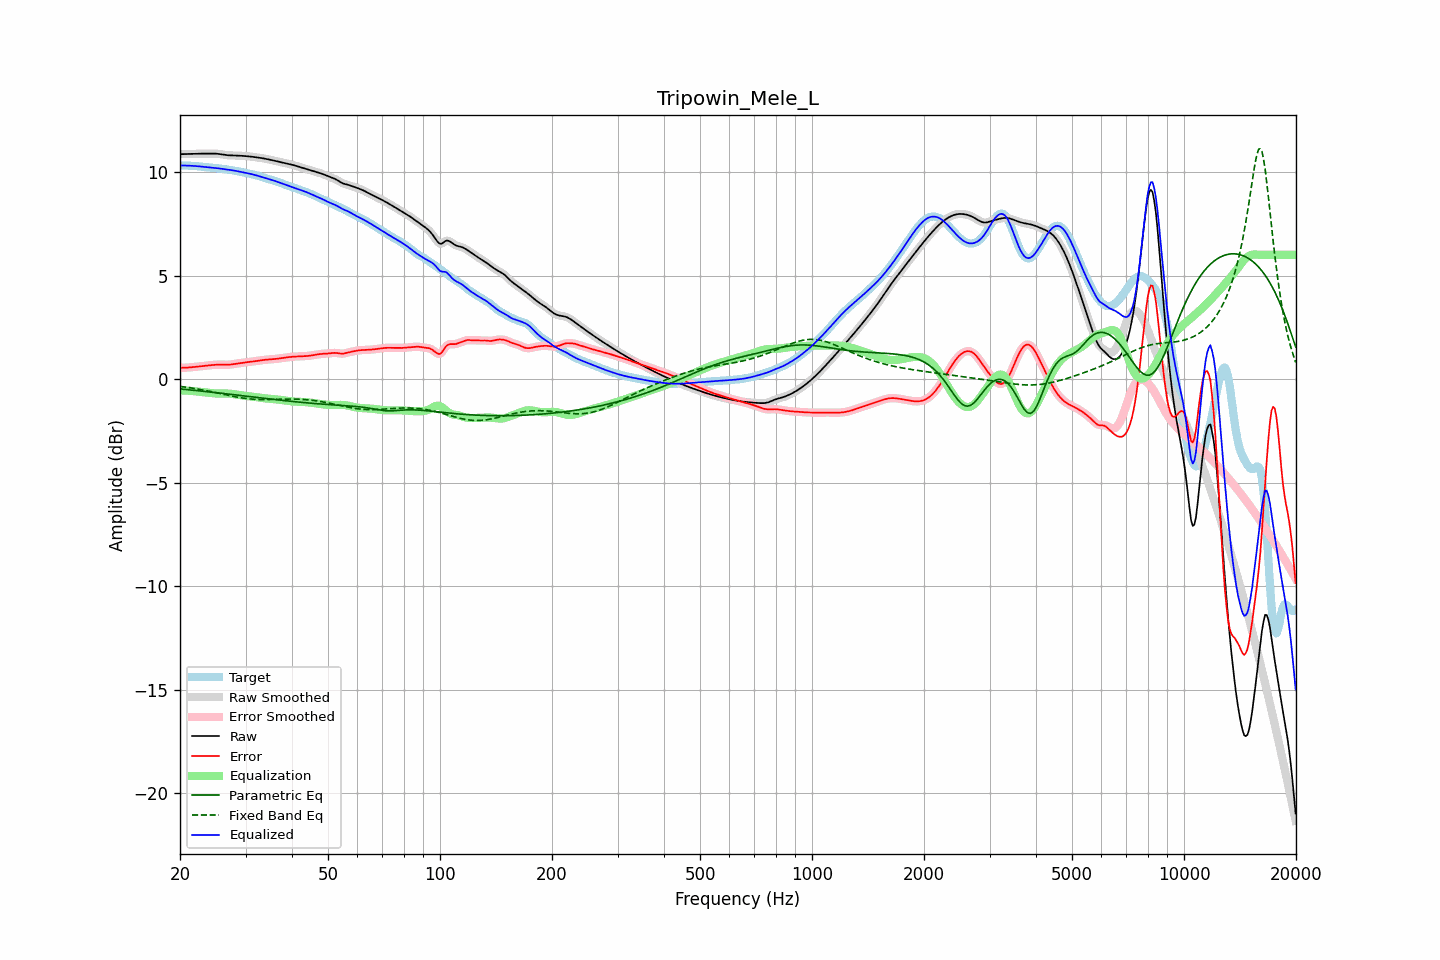

Values plotted in this chart, from the file beside it:
frequency, raw, error, smoothed, error_smoothed, equalization, parametric_eq, fixed_band_eq, equalized_raw, equalized_smoothed, target
20.00, 10.86, 0.54, 10.86, 0.54, -0.54, -0.48, -0.35, 10.32, 10.32, 10.32
20.20, 10.87, 0.55, 10.86, 0.55, -0.55, -0.48, -0.36, 10.32, 10.32, 10.32
20.40, 10.87, 0.55, 10.87, 0.55, -0.55, -0.49, -0.37, 10.32, 10.32, 10.32
20.61, 10.87, 0.55, 10.87, 0.55, -0.55, -0.50, -0.38, 10.32, 10.32, 10.32
20.81, 10.87, 0.55, 10.87, 0.55, -0.56, -0.50, -0.39, 10.31, 10.31, 10.32
21.02, 10.87, 0.56, 10.87, 0.56, -0.56, -0.51, -0.41, 10.31, 10.31, 10.31
21.23, 10.87, 0.56, 10.87, 0.56, -0.57, -0.52, -0.42, 10.31, 10.31, 10.31
21.44, 10.88, 0.57, 10.88, 0.57, -0.57, -0.53, -0.43, 10.30, 10.30, 10.30
21.66, 10.88, 0.58, 10.88, 0.58, -0.58, -0.54, -0.44, 10.30, 10.30, 10.30
21.87, 10.88, 0.59, 10.88, 0.59, -0.59, -0.54, -0.45, 10.29, 10.29, 10.29
22.09, 10.88, 0.60, 10.88, 0.60, -0.60, -0.55, -0.47, 10.29, 10.29, 10.29
22.31, 10.89, 0.60, 10.89, 0.60, -0.60, -0.56, -0.48, 10.28, 10.28, 10.28
22.54, 10.89, 0.61, 10.89, 0.61, -0.61, -0.57, -0.49, 10.27, 10.27, 10.27
22.76, 10.89, 0.62, 10.89, 0.62, -0.62, -0.58, -0.51, 10.27, 10.27, 10.27
22.99, 10.89, 0.63, 10.89, 0.63, -0.63, -0.58, -0.52, 10.26, 10.26, 10.26
23.22, 10.89, 0.64, 10.89, 0.64, -0.64, -0.59, -0.54, 10.25, 10.25, 10.25
23.45, 10.89, 0.65, 10.89, 0.65, -0.65, -0.60, -0.55, 10.24, 10.24, 10.24
23.69, 10.89, 0.66, 10.89, 0.66, -0.66, -0.61, -0.57, 10.24, 10.24, 10.24
23.92, 10.89, 0.66, 10.89, 0.66, -0.67, -0.62, -0.58, 10.23, 10.23, 10.23
24.16, 10.90, 0.67, 10.90, 0.67, -0.67, -0.62, -0.60, 10.22, 10.22, 10.22
24.40, 10.90, 0.68, 10.90, 0.68, -0.68, -0.63, -0.61, 10.21, 10.22, 10.22
24.65, 10.89, 0.69, 10.89, 0.69, -0.69, -0.64, -0.63, 10.21, 10.21, 10.21
24.89, 10.89, 0.69, 10.89, 0.69, -0.69, -0.65, -0.65, 10.20, 10.20, 10.20
25.14, 10.88, 0.70, 10.88, 0.70, -0.69, -0.66, -0.66, 10.19, 10.19, 10.19
25.39, 10.88, 0.70, 10.88, 0.70, -0.70, -0.67, -0.68, 10.18, 10.18, 10.18
25.65, 10.86, 0.70, 10.86, 0.70, -0.70, -0.68, -0.70, 10.17, 10.17, 10.17
25.91, 10.85, 0.70, 10.85, 0.70, -0.70, -0.69, -0.72, 10.16, 10.16, 10.15
26.16, 10.84, 0.70, 10.84, 0.70, -0.70, -0.69, -0.73, 10.14, 10.14, 10.14
26.43, 10.83, 0.69, 10.83, 0.69, -0.70, -0.70, -0.75, 10.13, 10.13, 10.14
26.69, 10.82, 0.69, 10.82, 0.69, -0.70, -0.71, -0.77, 10.12, 10.12, 10.13
26.96, 10.81, 0.70, 10.81, 0.70, -0.70, -0.72, -0.78, 10.11, 10.11, 10.12
27.23, 10.81, 0.70, 10.81, 0.70, -0.70, -0.73, -0.80, 10.10, 10.10, 10.11
27.50, 10.80, 0.71, 10.80, 0.71, -0.71, -0.74, -0.82, 10.09, 10.09, 10.10
27.77, 10.80, 0.72, 10.80, 0.72, -0.72, -0.75, -0.83, 10.08, 10.08, 10.08
28.05, 10.80, 0.73, 10.80, 0.73, -0.73, -0.76, -0.85, 10.07, 10.07, 10.07
28.33, 10.80, 0.75, 10.80, 0.75, -0.74, -0.77, -0.86, 10.05, 10.05, 10.05
28.62, 10.80, 0.76, 10.79, 0.76, -0.76, -0.78, -0.88, 10.04, 10.04, 10.04
28.90, 10.79, 0.77, 10.79, 0.77, -0.77, -0.79, -0.89, 10.02, 10.02, 10.02
29.19, 10.79, 0.78, 10.79, 0.78, -0.78, -0.79, -0.90, 10.01, 10.01, 10.01
29.48, 10.78, 0.79, 10.78, 0.79, -0.79, -0.80, -0.91, 9.99, 9.99, 9.99
29.78, 10.78, 0.80, 10.78, 0.80, -0.80, -0.81, -0.93, 9.98, 9.98, 9.98
30.08, 10.77, 0.81, 10.77, 0.81, -0.81, -0.82, -0.94, 9.96, 9.96, 9.96
30.38, 10.76, 0.82, 10.76, 0.82, -0.82, -0.83, -0.95, 9.95, 9.95, 9.94
30.68, 10.76, 0.83, 10.76, 0.83, -0.83, -0.84, -0.95, 9.93, 9.93, 9.93
30.99, 10.75, 0.84, 10.75, 0.84, -0.84, -0.85, -0.96, 9.91, 9.91, 9.91
31.30, 10.74, 0.85, 10.74, 0.85, -0.85, -0.86, -0.97, 9.89, 9.89, 9.89
31.61, 10.73, 0.85, 10.73, 0.85, -0.86, -0.87, -0.97, 9.87, 9.87, 9.87
31.93, 10.72, 0.86, 10.72, 0.86, -0.87, -0.88, -0.98, 9.85, 9.85, 9.85
32.24, 10.71, 0.88, 10.71, 0.88, -0.88, -0.89, -0.98, 9.83, 9.83, 9.83
32.57, 10.70, 0.89, 10.70, 0.89, -0.89, -0.90, -0.99, 9.81, 9.81, 9.81
32.89, 10.69, 0.90, 10.69, 0.90, -0.90, -0.91, -0.99, 9.78, 9.78, 9.78
33.22, 10.67, 0.91, 10.67, 0.91, -0.91, -0.91, -0.99, 9.76, 9.76, 9.76
33.55, 10.66, 0.93, 10.66, 0.92, -0.92, -0.92, -0.99, 9.74, 9.74, 9.73
33.89, 10.64, 0.93, 10.64, 0.93, -0.93, -0.93, -0.99, 9.71, 9.71, 9.71
34.23, 10.63, 0.94, 10.63, 0.94, -0.94, -0.94, -0.99, 9.69, 9.69, 9.69
34.57, 10.61, 0.95, 10.61, 0.95, -0.95, -0.95, -0.99, 9.67, 9.67, 9.67
34.92, 10.60, 0.95, 10.60, 0.95, -0.95, -0.96, -0.99, 9.64, 9.64, 9.64
35.27, 10.58, 0.96, 10.58, 0.96, -0.96, -0.97, -0.98, 9.62, 9.62, 9.62
35.62, 10.56, 0.96, 10.56, 0.96, -0.97, -0.98, -0.98, 9.60, 9.60, 9.60
35.97, 10.54, 0.97, 10.55, 0.97, -0.97, -0.99, -0.98, 9.57, 9.57, 9.57
... 635 more rows
